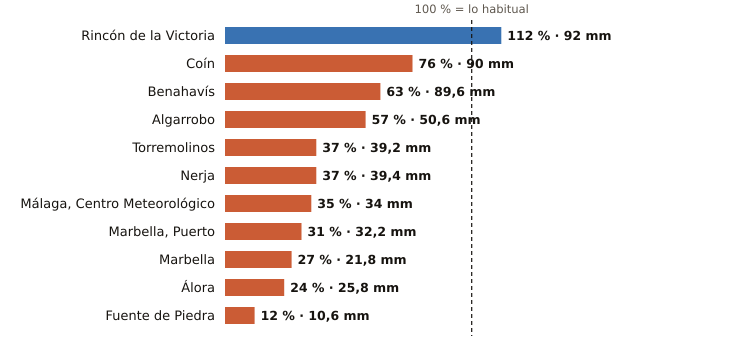

Source data for this figure (header and first rows):
estacion, provincia, indicativo, mm_otono, referencia_mm, pct, periodo_referencia, hasta, hora
Rincón de la Victoria, Málaga, 6175X, 92.0, 81.9, 112, 2006-2025, 2026-11-05, 23
Coín, Málaga, 6143X, 90.0, 117.9, 76, 2003-2025, 2026-11-05, 
Benahavís, Málaga, 6069X, 89.6, 142.0, 63, 2005-2025, 2026-11-05, 
Algarrobo, Málaga, 6201X, 50.6, 89.1, 57, 2003-2025, 2026-11-05, 23
Torremolinos, Málaga, 6088X, 39.2, 106.4, 37, 2008-2025, 2026-11-05, 23
Nerja, Málaga, 6213X, 39.4, 106.7, 37, 2003-2025, 2026-11-05, 23
Málaga, Centro Meteorológico, Málaga, 6156X, 34.0, 97.8, 35, 1991-2020, 2026-11-05, 
Marbella, Puerto, Málaga, 6076X, 32.2, 103.0, 31, 2003-2025, 2026-11-05, 23
Marbella, Málaga, 6083X, 21.8, 79.4, 27, 2009-2024, 2026-11-05, 
Álora, Málaga, 6127X, 25.8, 105.8, 24, 2008-2025, 2026-11-05, 23
Fuente de Piedra, Málaga, 6375X, 10.6, 90.2, 12, 2009-2025, 2026-11-05, 23
